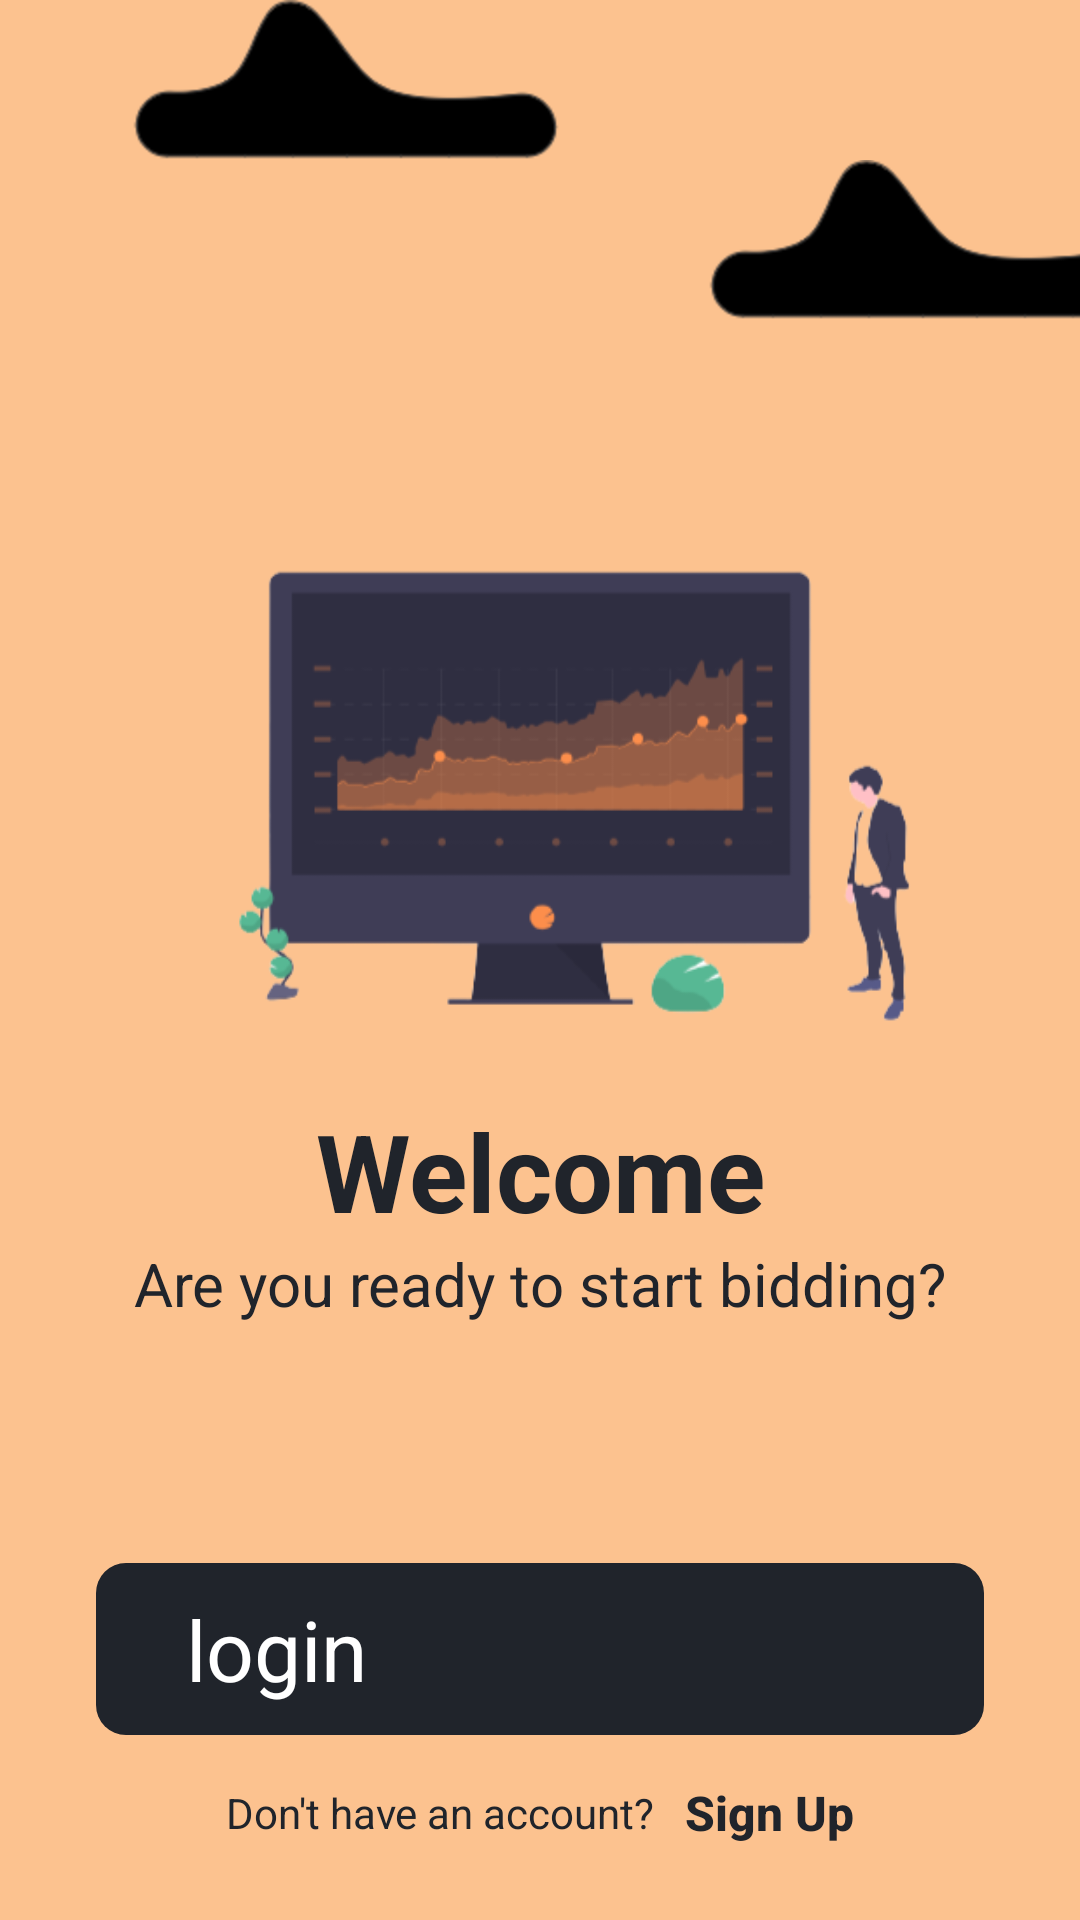

Reconstruct the res/layout file that produces this screen, plus the resources it refers to.
<!-- AndroidManifest.xml: application theme AppTheme -->
<!-- res/layout/activity_welcome.xml -->
<?xml version="1.0" encoding="utf-8"?>
<androidx.constraintlayout.widget.ConstraintLayout xmlns:android="http://schemas.android.com/apk/res/android"
    xmlns:app="http://schemas.android.com/apk/res-auto"
    xmlns:tools="http://schemas.android.com/tools"
    android:layout_width="match_parent"
    android:layout_height="match_parent"
    android:background="@color/colorSecondary"
    tools:context=".WelcomeActivity">

    <ImageView
        android:id="@+id/cloud1"
        android:layout_width="wrap_content"
        android:layout_height="wrap_content"
        android:src="@drawable/cloud2"
        app:layout_constraintEnd_toEndOf="parent"
        app:layout_constraintHorizontal_bias="0.2"
        app:layout_constraintStart_toStartOf="parent"
        app:layout_constraintTop_toTopOf="parent" />

    <ImageView
        android:id="@+id/cloud2"
        android:layout_width="wrap_content"
        android:layout_height="wrap_content"
        android:src="@drawable/cloud2"
        app:layout_constraintEnd_toEndOf="parent"
        app:layout_constraintHorizontal_bias="1.1"
        app:layout_constraintStart_toStartOf="parent"
        app:layout_constraintTop_toBottomOf="@id/cloud1" />

    <ImageView
        android:id="@+id/illustration"
        android:layout_width="match_parent"
        android:layout_height="wrap_content"
        android:src="@drawable/financial_data_no_bg"
        app:layout_constraintBottom_toTopOf="@+id/welcome"
        app:layout_constraintEnd_toEndOf="parent"
        app:layout_constraintHorizontal_bias="0.5"
        app:layout_constraintStart_toStartOf="parent"
        app:layout_constraintTop_toBottomOf="@+id/cloud2"
        app:layout_constraintVertical_chainStyle="packed"
        app:layout_constraintVertical_bias="0.35"/>

    <TextView
        android:id="@+id/welcome"
        android:layout_width="match_parent"
        android:layout_height="wrap_content"
        android:gravity="center"
        android:text="Welcome"
        android:textColor="@color/colorBlack"
        android:textSize="36sp"
        android:textStyle="bold"
        app:layout_constraintBottom_toTopOf="@+id/textView"
        app:layout_constraintTop_toBottomOf="@+id/illustration" />

    <TextView
        android:id="@+id/textView"
        android:layout_width="match_parent"
        android:layout_height="wrap_content"
        android:gravity="center"
        android:text="Are you ready to start bidding?"
        android:textColor="@color/colorBlack"
        android:textSize="20sp"
        app:layout_constraintBottom_toTopOf="@+id/btn_login"
        app:layout_constraintTop_toBottomOf="@+id/welcome"
        tools:layout_editor_absoluteX="20dp" />

    <LinearLayout
        android:id="@+id/btn_login"
        android:layout_width="match_parent"
        android:layout_height="wrap_content"
        android:layout_marginStart="32dp"
        android:layout_marginEnd="32dp"
        android:layout_marginBottom="@dimen/dimen_main"
        android:background="@drawable/rounded_rect_solid"
        android:clickable="true"
        android:focusable="true"
        android:gravity="center"
        android:orientation="horizontal"
        android:padding="@dimen/dimen_main"
        app:layout_constraintBottom_toTopOf="@id/layout_sign_up">

        <TextView
            android:layout_width="0dp"
            android:layout_height="wrap_content"
            android:layout_marginStart="@dimen/dimen_main_double"
            android:layout_weight="1"
            android:text="login"
            android:textColor="@color/colorWhite"
            android:textSize="28sp"/>

        <ImageView
            android:layout_width="wrap_content"
            android:layout_height="wrap_content"
            android:layout_marginEnd="@dimen/dimen_main_double"
            android:src="@drawable/baseline_east_white_36" />
    </LinearLayout>

    <LinearLayout
        android:id="@+id/layout_sign_up"
        android:layout_width="match_parent"
        android:layout_height="wrap_content"
        android:layout_marginStart="32dp"
        android:layout_marginEnd="32dp"
        android:layout_marginBottom="@dimen/dimen_main_double"
        android:gravity="center"
        android:orientation="horizontal"
        app:layout_constraintBottom_toBottomOf="parent">

        <TextView
            android:layout_width="wrap_content"
            android:layout_height="wrap_content"
            android:layout_marginStart="@dimen/dimen_main"
            android:text="Don't have an account?"
            android:textColor="@color/colorBlack"
            android:textSize="14sp" />

        <Button
            android:id="@+id/btn_sign_up"
            android:layout_width="wrap_content"
            android:layout_height="wrap_content"
            android:background="@drawable/ripple"
            android:clickable="true"
            android:focusable="true"
            android:minWidth="0dp"
            android:minHeight="0dp"
            android:paddingStart="@dimen/dimen_main"
            android:paddingTop="@dimen/dimen_main_half"
            android:paddingEnd="@dimen/dimen_main"
            android:paddingBottom="@dimen/dimen_main_half"
            android:text="Sign Up"
            android:textAllCaps="false"
            android:textColor="@color/colorBlack"
            android:textSize="16sp"
            android:textStyle="bold" />
    </LinearLayout>

</androidx.constraintlayout.widget.ConstraintLayout>
<!-- resources referenced by this layout -->
<resources>
  <color name="colorBlack">#20242b</color>
  <color name="colorSecondary">#FCC28F</color>
  <color name="colorWhite">#FFFFFF</color>
  <dimen name="dimen_main">10dp</dimen>
  <dimen name="dimen_main_double">20dp</dimen>
  <dimen name="dimen_main_half">5dp</dimen>
  <!-- drawable cloud2: png bitmap (drawable-hdpi, 4047 bytes) -->
  <!-- drawable financial_data_no_bg: png bitmap (drawable-hdpi, 33716 bytes) -->
  <!-- drawable ripple (drawable) -->
  <?xml version="1.0" encoding="utf-8"?>
  <ripple xmlns:android="http://schemas.android.com/apk/res/android"
      android:color="@color/colorRipple">
  
      <item android:id="@android:id/mask">
          <shape android:shape="rectangle">
              <solid android:color="@color/colorRipple" />
              <corners android:radius="@dimen/dimen_main" />
          </shape>
      </item>
  
      <item>
          <shape android:shape="rectangle">
              <corners android:radius="@dimen/dimen_main" />
          </shape>
      </item>
  </ripple>
  <!-- drawable rounded_rect_solid (drawable) -->
  <?xml version="1.0" encoding="utf-8"?>
  <ripple xmlns:android="http://schemas.android.com/apk/res/android"
      android:color="@color/colorSecondary">
  
      <item android:id="@android:id/mask">
          <shape android:shape="rectangle">
              <solid android:color="@color/colorSecondary" />
              <corners android:radius="@dimen/dimen_main" />
          </shape>
      </item>
  
      <item>
          <shape android:shape="rectangle">
              <solid android:color="@color/colorBlack" />
              <corners android:radius="@dimen/dimen_main" />
          </shape>
      </item>
  </ripple>
  <style name="AppTheme" parent="Theme.MaterialComponents.Light.NoActionBar">
          
          <item name="colorPrimary">@color/colorSecondary</item>
          <item name="colorPrimaryDark">@color/colorSecondary</item>
          <item name="colorAccent">@color/colorAccent</item>
          <item name="textInputStyle">@style/OutlinedTextField</item>
          <item name="radioButtonStyle">@style/RadioButtonStyle</item>
      </style>
  <color name="colorRipple">#42000000</color>
  <color name="colorAccent">#03DAC5</color>
  <style name="OutlinedTextField" parent="Widget.MaterialComponents.TextInputLayout.OutlinedBox">
          <item name="boxStrokeWidth">2dp</item>
          <item name="boxStrokeColor">@color/colorBlack</item>
          <item name="boxStrokeWidthFocused">4dp</item>
          <item name="hintTextColor">@color/colorBlack</item>
          <item name="hintTextAppearance">@style/OutlinedTextFieldHintText</item>
      </style>
  <style name="RadioButtonStyle" parent="Widget.AppCompat.CompoundButton.RadioButton">
          <item name="colorControlActivated">@color/colorBlack</item>
      </style>
  <style name="OutlinedTextFieldHintText">
          <item name="android:textColor">@color/colorBlack</item>
          <item name="android:textStyle">bold</item>
          <item name="android:textSize">14sp</item>
      </style>
</resources>
